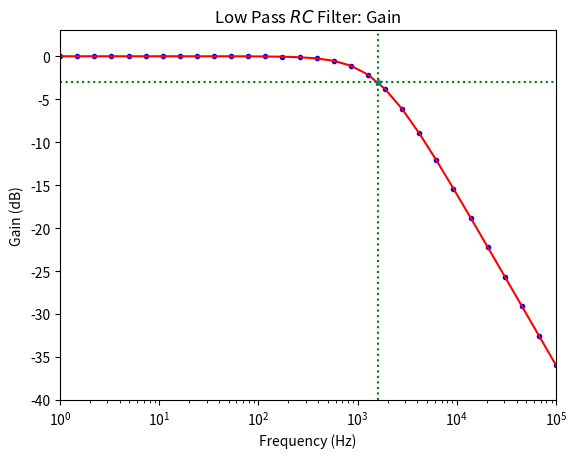

The script that saved this image:
# First we import some useful libraries

import numpy as np
import matplotlib.pyplot as plt

# Here I just insert the values of R and C for our filter

R=1.e3
cap=0.1e-6

# Here I define a function for the angular frequency (based on frequency)

def w(f):
  return 2*np.pi*f

# Here I define a function to calculate the gain of our circuit based on f

def gain(f):
  return 20*np.log10(1/np.sqrt(1+(w(f)*R*cap)**2))

# I use np.logspace to create 30 evenly spaced x-values for the log-graph
# Values range from 10^0 to 10^5

xfreq=np.logspace(0,5,30)

# I put these x-values into the gain(f) function to find the y-values

yfreq=gain(xfreq)

# Bonus - calculate the cutoff frequency and the associated gain value

fco=1/(2*np.pi*R*cap)
dbpoint=gain(fco)

# Plot on a semilog graph - along with the 3dB point
# and labels, etc

plt.semilogx(xfreq,yfreq,'b.',xfreq,yfreq,'r-',fco,dbpoint,'*')
plt.plot((1,1e5),(-3,-3),'g:')
plt.plot((fco,fco),(-40,3),'g:')
plt.title('Low Pass $RC$ Filter: Gain')
plt.axis([1,1e5,-40,3])
plt.xlabel('Frequency (Hz)')
plt.ylabel('Gain (dB)')

plt.show()

